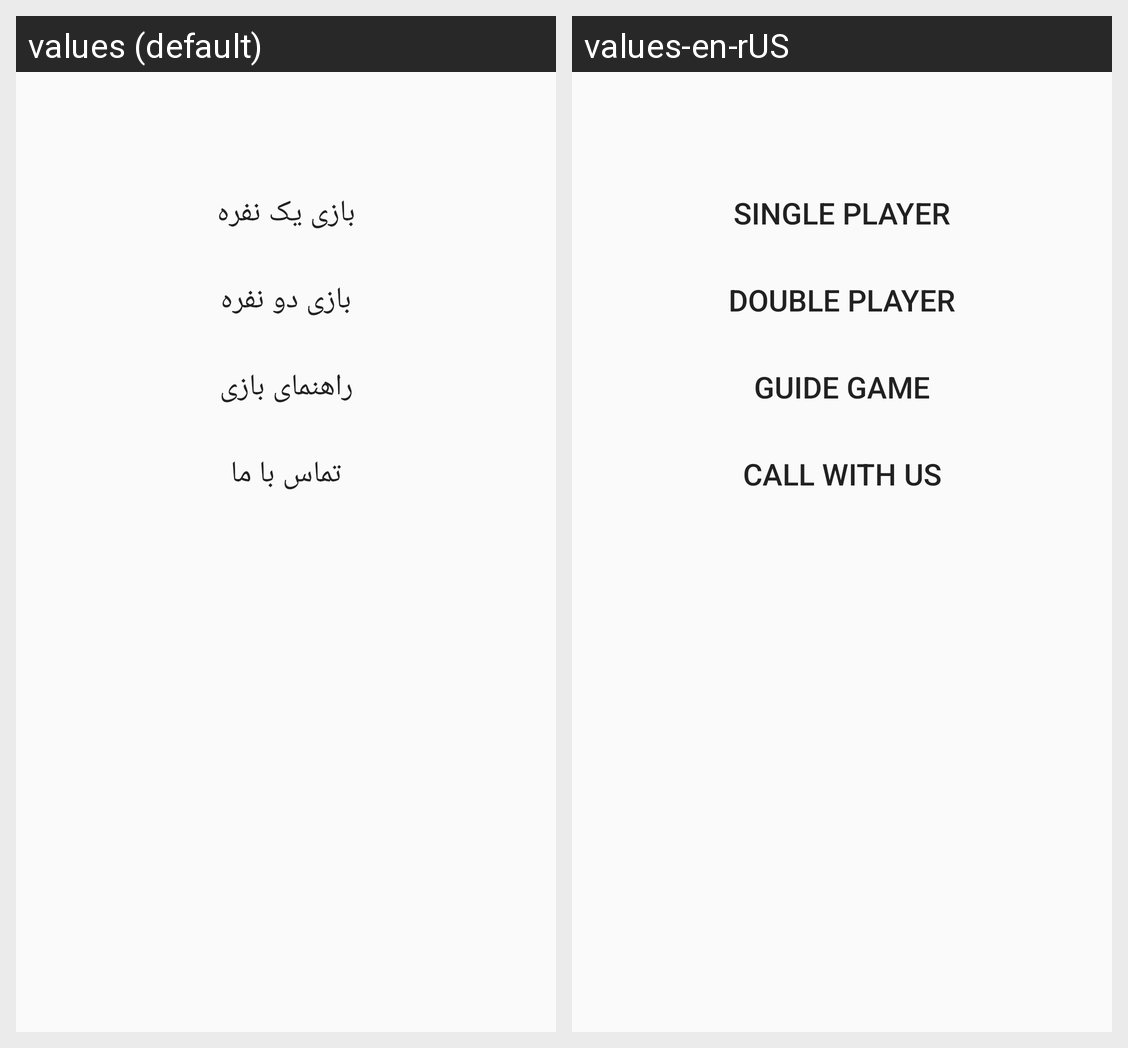

The Android screen above is rendered under two locales of the same app. Produce the string resources it draws, with the default and per-locale values.
Android screen res/layout/activity_main.xml rendered under 2 locales, left to right: values (default), values-en-rUS. Device: Nexus 5 (rendered at 1080×1920; each locale shown at half size, 540×960, under a caption strip naming it); theme fullscreen.
Strings drawn on this screen, with the default value and each locale's value (text and hints the layout hard-codes, and strings that could not be matched under every locale, appear in the picture but are not listed):

single
  values: بازی یک نفره
  values-en-rUS: Single Player

Double
  values: بازی دو نفره
  values-en-rUS: Double Player

Guide
  values: راهنمای بازی
  values-en-rUS: Guide Game

Contact
  values: تماس با ما
  values-en-rUS: Call with us
